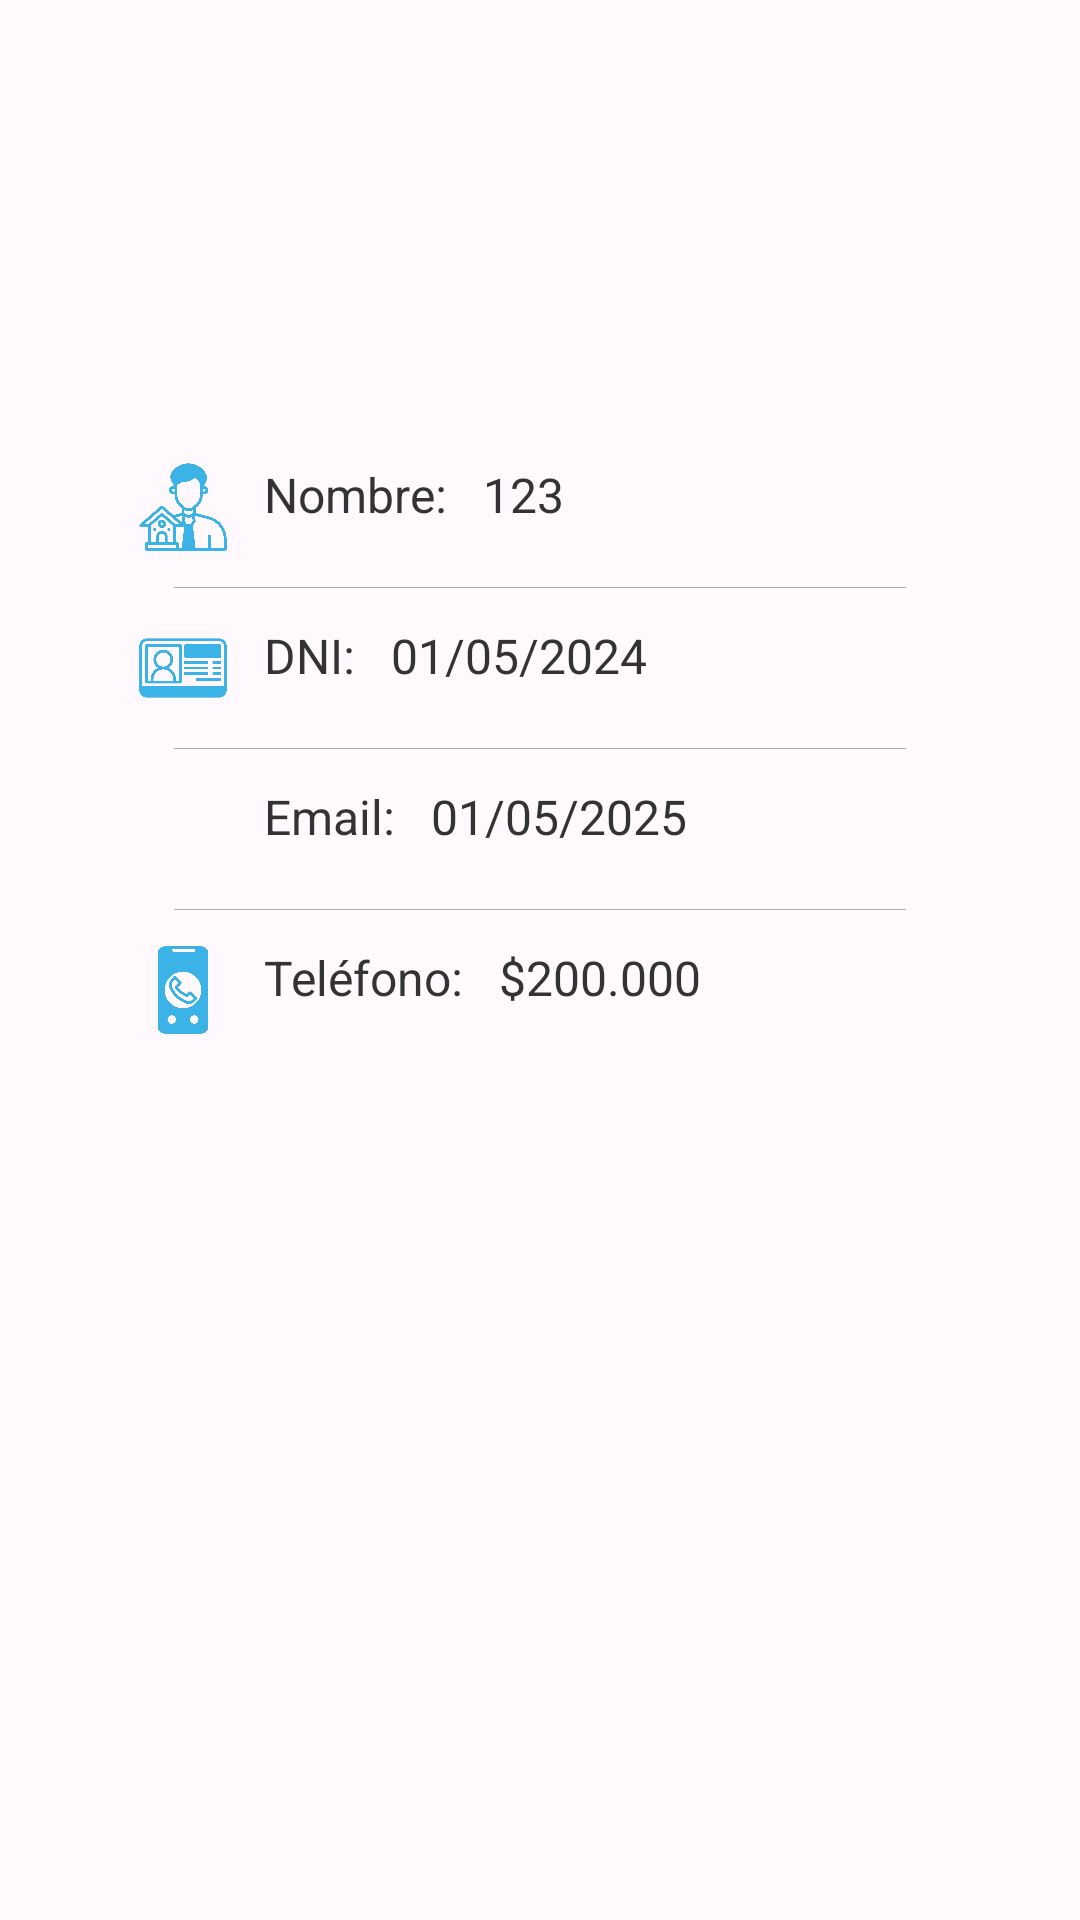

Android layout source for this screen:
<!-- AndroidManifest.xml: application theme Theme.Lab3_Moviles -->
<!-- res/layout/fragment_detalle_inquilino.xml -->
<?xml version="1.0" encoding="utf-8"?>
<androidx.constraintlayout.widget.ConstraintLayout xmlns:android="http://schemas.android.com/apk/res/android"
    xmlns:app="http://schemas.android.com/apk/res-auto"
    xmlns:tools="http://schemas.android.com/tools"
    android:id="@+id/frameLayout2"
    android:layout_width="match_parent"
    android:layout_height="match_parent"
    android:padding="16dp"
    android:background="#FFF9FE"
    tools:context=".ui.inquilinos.DetalleInquilinoFragment">
    <LinearLayout
        android:id="@+id/linearLayout"
        android:layout_width="match_parent"
        android:layout_height="wrap_content"
        android:layout_marginTop="96dp"
        android:divider="@android:color/darker_gray"
        android:dividerPadding="12dp"
        android:orientation="vertical"
        android:padding="30dp"
        android:showDividers="middle"
        app:layout_constraintEnd_toEndOf="parent"
        app:layout_constraintHorizontal_bias="0.0"
        app:layout_constraintStart_toStartOf="parent"
        app:layout_constraintTop_toTopOf="parent">

        <LinearLayout
            android:layout_width="match_parent"
            android:layout_height="wrap_content"
            android:orientation="horizontal"
            android:paddingVertical="12dp">

            <ImageView
                android:layout_width="30dp"
                android:layout_height="30dp"
                android:src="@drawable/duenio"
                app:tint="#3CB3E7" />

            <TextView
                android:id="@+id/textoNombre"
                android:layout_width="wrap_content"
                android:layout_height="wrap_content"
                android:layout_marginStart="12dp"
                android:text="Nombre:"
                android:textColor="#333"
                android:textSize="16sp" />

            <TextView
                android:id="@+id/tvNombre"
                android:layout_width="wrap_content"
                android:layout_height="wrap_content"
                android:layout_marginStart="12dp"
                android:text="123"
                android:textColor="#333"
                android:textSize="16sp" />
        </LinearLayout>

        <LinearLayout
            android:layout_width="match_parent"
            android:layout_height="wrap_content"
            android:orientation="horizontal"
            android:paddingVertical="12dp">

            <ImageView
                android:layout_width="30dp"
                android:layout_height="30dp"
                android:src="@drawable/dni"
                app:tint="#3CB3E7" />

            <TextView
                android:id="@+id/textoDni"
                android:layout_width="wrap_content"
                android:layout_height="wrap_content"
                android:layout_marginStart="12dp"
                android:text="DNI:"
                android:textColor="#333"
                android:textSize="16sp" />

            <TextView
                android:id="@+id/tvDni"
                android:layout_width="wrap_content"
                android:layout_height="wrap_content"
                android:layout_marginStart="12dp"
                android:text="01/05/2024"
                android:textColor="#333"
                android:textSize="16sp" />
        </LinearLayout>

        <LinearLayout
            android:layout_width="match_parent"
            android:layout_height="wrap_content"
            android:orientation="horizontal"
            android:paddingVertical="12dp">

            <ImageView
                android:layout_width="30dp"
                android:layout_height="30dp"
                android:src="@drawable/mail"
                app:tint="#3CB3E7" />

            <TextView
                android:id="@+id/textoEmail"
                android:layout_width="wrap_content"
                android:layout_height="wrap_content"
                android:layout_marginStart="12dp"
                android:text="Email:"
                android:textColor="#333"
                android:textSize="16sp"/>

            <TextView
                android:id="@+id/tvEmail"
                android:layout_width="wrap_content"
                android:layout_height="wrap_content"
                android:layout_marginStart="12dp"
                android:text="01/05/2025"
                android:textColor="#333"
                android:textSize="16sp" />
        </LinearLayout>

        <LinearLayout
            android:layout_width="match_parent"
            android:layout_height="wrap_content"
            android:orientation="horizontal"
            android:paddingVertical="12dp">

            <ImageView
                android:layout_width="30dp"
                android:layout_height="30dp"
                android:src="@drawable/telefono"
                app:tint="#3CB3E7" />

            <TextView
                android:id="@+id/textoTelefono"
                android:layout_width="wrap_content"
                android:layout_height="wrap_content"
                android:layout_marginStart="12dp"
                android:text="Teléfono:"
                android:textColor="#333"
                android:textSize="16sp"/>

            <TextView
                android:id="@+id/tvTelefono"
                android:layout_width="wrap_content"
                android:layout_height="wrap_content"
                android:layout_marginStart="12dp"
                android:text="$200.000"
                android:textColor="#333"
                android:textSize="16sp" />
        </LinearLayout>

    </LinearLayout>


</androidx.constraintlayout.widget.ConstraintLayout>
<!-- resources referenced by this layout -->
<resources>
  <!-- drawable dni: png bitmap (drawable, 12395 bytes) -->
  <!-- drawable duenio: png bitmap (drawable, 30126 bytes) -->
  <!-- drawable telefono: png bitmap (drawable, 25791 bytes) -->
  <style name="Theme.Lab3_Moviles" parent="Theme.MaterialComponents.DayNight.DarkActionBar">
          
          <item name="colorPrimary">@color/primary_700</item>
          <item name="colorPrimaryVariant">@color/purple_700</item>
          <item name="colorOnPrimary">@color/white</item>
          
          <item name="colorSecondary">@color/teal_200</item>
          <item name="colorSecondaryVariant">@color/teal_700</item>
          <item name="colorOnSecondary">@color/black</item>
          
          <item name="android:statusBarColor">?attr/colorPrimaryVariant</item>
          
      </style>
  <color name="primary_700">#435B80</color>
  <color name="purple_700">#FF3700B3</color>
  <color name="white">#FFFFFFFF</color>
  <color name="teal_200">#FF03DAC5</color>
  <color name="teal_700">#FF018786</color>
  <color name="black">#FF000000</color>
</resources>
